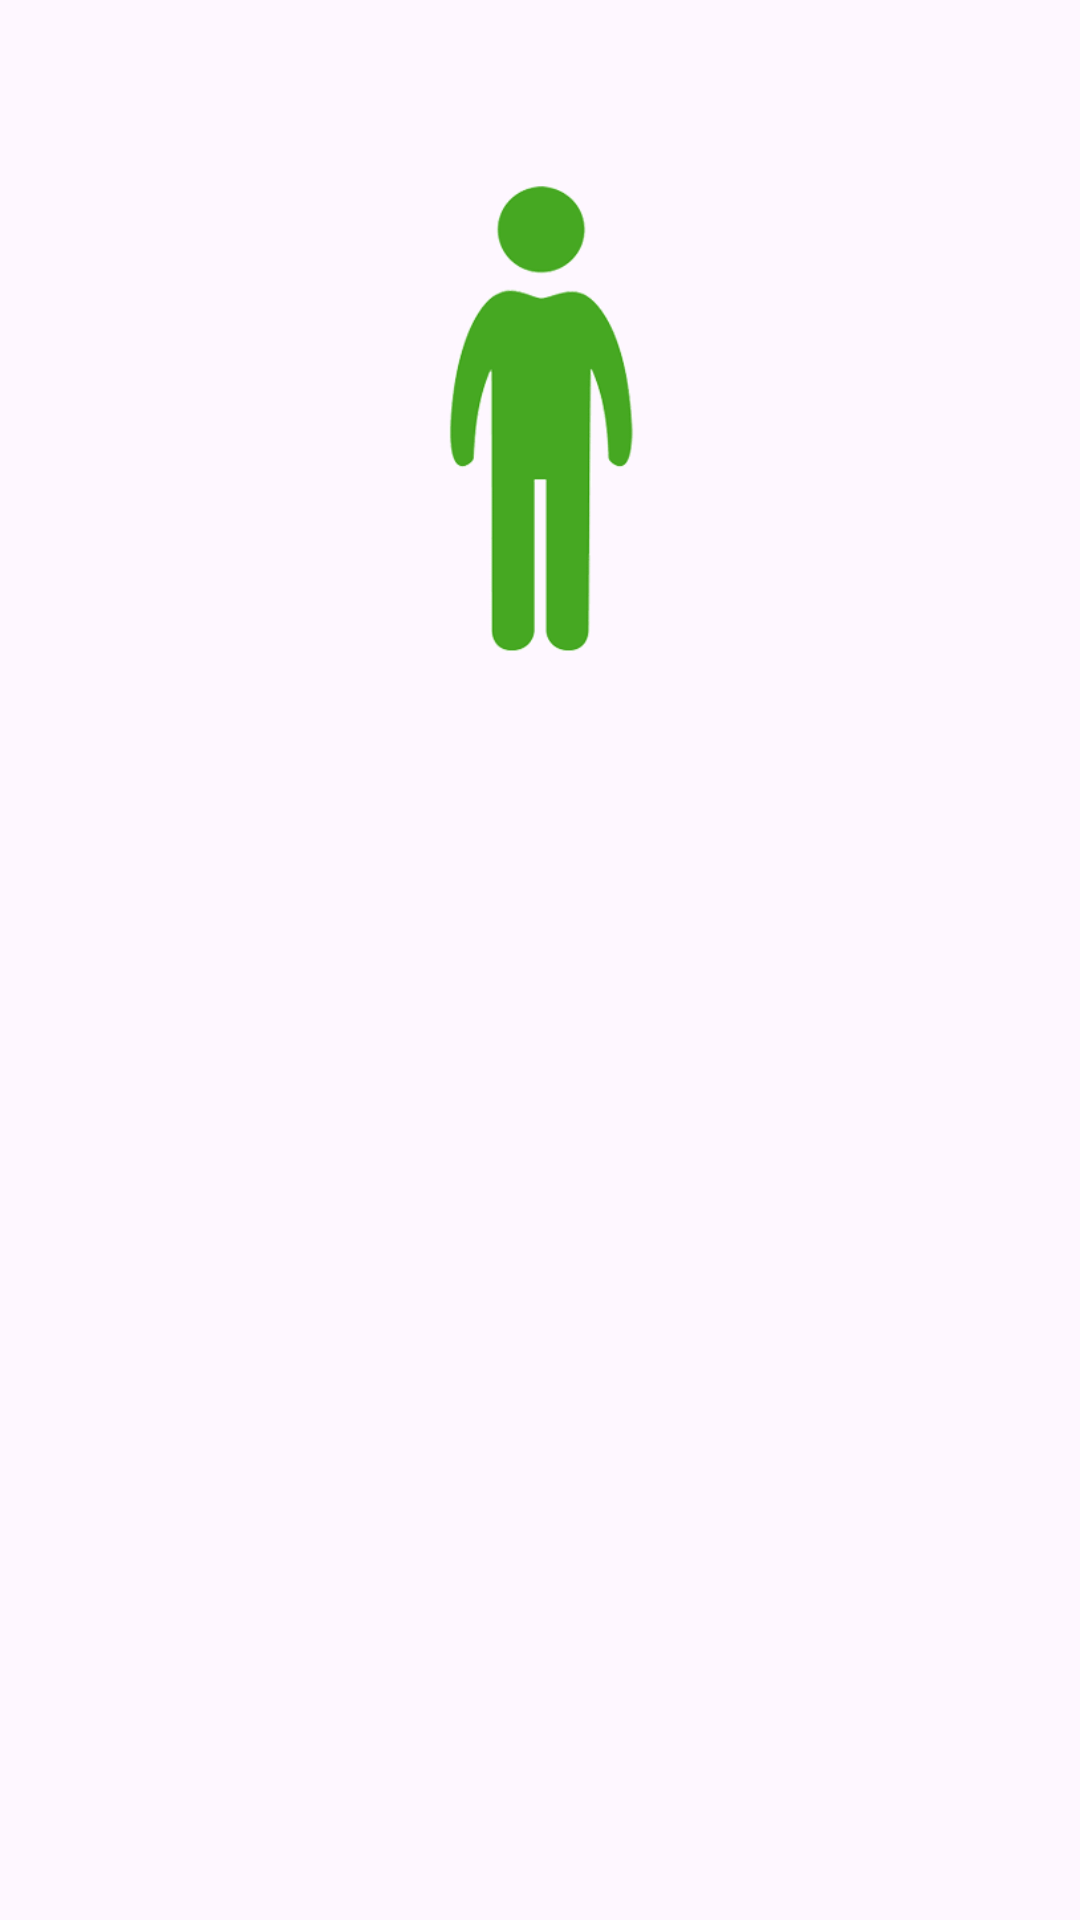

Here is an Android app screen rendered from its layout file. Give the layout XML and the strings, colors and styles it references.
<!-- AndroidManifest.xml: application theme Theme.Module10_BodyMassIndex -->
<!-- res/layout/activity_second.xml -->
<?xml version="1.0" encoding="utf-8"?>
<ScrollView xmlns:android="http://schemas.android.com/apk/res/android"
    xmlns:app="http://schemas.android.com/apk/res-auto"
    xmlns:tools="http://schemas.android.com/tools"
    android:id="@+id/main"
    android:layout_width="match_parent"
    android:layout_height="match_parent"
    android:orientation="vertical"
    tools:context=".SecondActivity">
    <LinearLayout
        android:layout_width="match_parent"
        android:layout_height="wrap_content"
        android:orientation="vertical">

        <TextView
            android:id="@+id/indexTV"
            android:layout_width="wrap_content"
            android:layout_height="wrap_content"
            android:textSize="36sp"
            android:layout_gravity="center"/>

        <ImageView
            android:id="@+id/bodyWeightIV"
            android:layout_width="137dp"
            android:layout_height="180dp"
            android:padding="8dp"
            android:src="@drawable/normal"
            android:layout_gravity="center"/>

        <TextView
            android:id="@+id/infoTV"
            android:layout_width="match_parent"
            android:layout_height="wrap_content"
            android:textSize="24sp"
            android:padding="8dp"/>

    </LinearLayout>
</ScrollView>
<!-- resources referenced by this layout -->
<resources>
  <!-- drawable normal: png bitmap (drawable, 3997 bytes) -->
  <style name="Theme.Module10_BodyMassIndex" parent="Base.Theme.Module10_BodyMassIndex" />
  <style name="Base.Theme.Module10_BodyMassIndex" parent="Theme.Material3.DayNight.NoActionBar">
          
          
      </style>
</resources>
